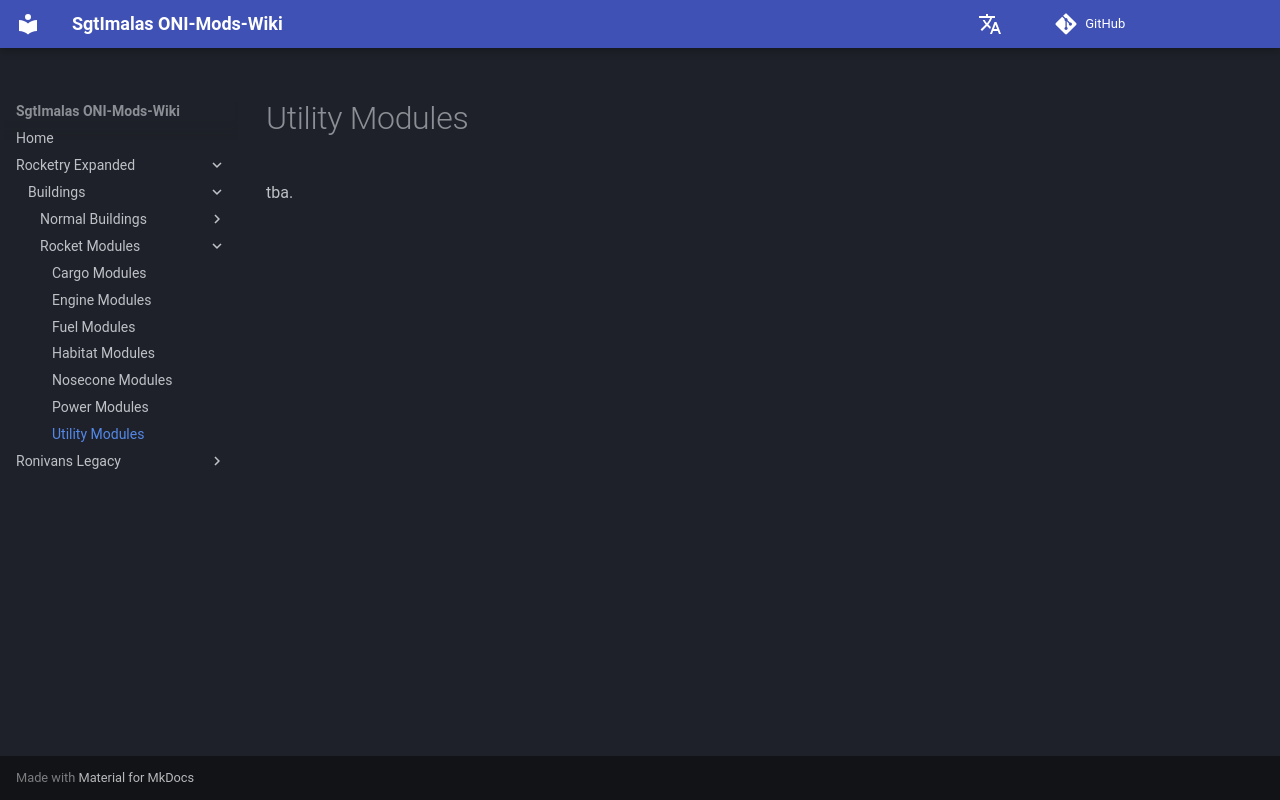

repository: Sgt-Imalas/Wiki · page: Rocketry Expanded/Buildings/Rocket Modules/UtilityModules/index.html · generator: mkdocs

# Utility Modules
tba.
